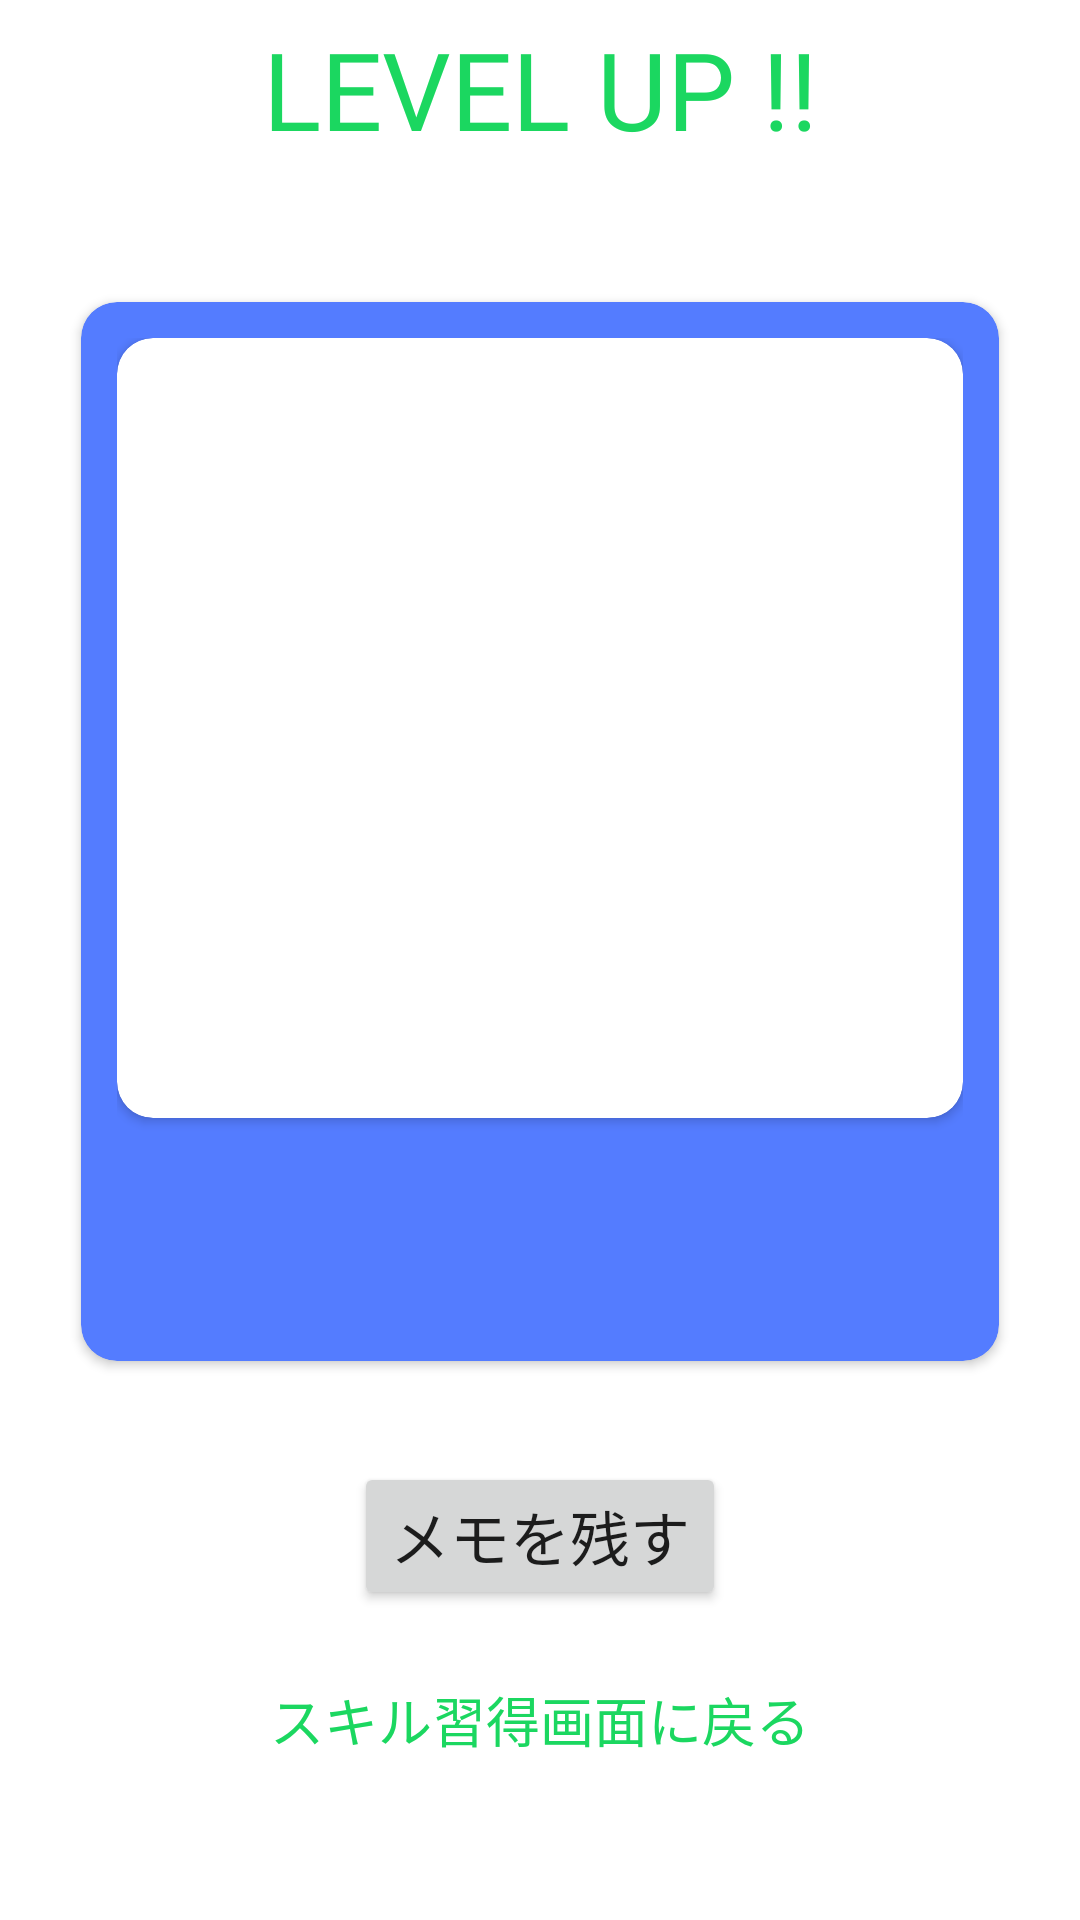

Layout XML and referenced resources for this Android screen:
<!-- AndroidManifest.xml: application theme Theme.Andocchi -->
<!-- res/layout/fragment_level_up.xml -->
<?xml version="1.0" encoding="utf-8"?>
<layout xmlns:android="http://schemas.android.com/apk/res/android"
    xmlns:app="http://schemas.android.com/apk/res-auto"
    xmlns:tools="http://schemas.android.com/tools">

    <data>
        <variable
            name="viewmodel"
            type="com.github.ryu.andocchi.viewmodel.get_skill.LevelUpViewModel" />
    </data>

    <androidx.constraintlayout.widget.ConstraintLayout
        android:layout_width="match_parent"
        android:layout_height="match_parent">

        <TextView
            android:id="@+id/level_up"
            android:layout_width="wrap_content"
            android:layout_height="wrap_content"
            android:textColor="@color/text"
            android:textSize="36sp"
            android:fontFamily="@font/rounded1c_bold"
            android:layout_marginTop="30dp"
            android:text="@string/level_up"
            app:layout_constraintEnd_toEndOf="parent"
            app:layout_constraintStart_toStartOf="parent"
            app:layout_constraintTop_toTopOf="parent"
            app:layout_constraintBottom_toTopOf="@id/level_up_text"/>

        <TextView
            android:id="@+id/level_up_text"
            android:layout_width="wrap_content"
            android:layout_height="wrap_content"
            android:textColor="@color/text"
            android:textSize="36sp"
            android:fontFamily="@font/rounded1c_bold"
            android:text="@{viewmodel.userLevel.toString()}"
            app:layout_constraintEnd_toEndOf="parent"
            app:layout_constraintStart_toStartOf="parent"
            app:layout_constraintTop_toTopOf="@id/level_up"
            app:layout_constraintBottom_toTopOf="@id/level_up_card"/>
        
        <androidx.cardview.widget.CardView
            android:id="@+id/level_up_card"
            android:layout_width="306dp"
            android:layout_height="353dp"
            app:contentPadding="12dp"
            app:cardBackgroundColor="@color/card_background"
            app:cardCornerRadius="12dp"
            app:layout_constraintStart_toStartOf="parent"
            app:layout_constraintEnd_toEndOf="parent"
            app:layout_constraintTop_toBottomOf="@id/level_up_text"
            app:layout_constraintBottom_toTopOf="@id/level_up_memo_button">

            <androidx.constraintlayout.widget.ConstraintLayout
                android:layout_width="match_parent"
                android:layout_height="match_parent">

                <androidx.cardview.widget.CardView
                    android:id="@+id/level_up_image_background"
                    android:layout_width="match_parent"
                    android:layout_height="260dp"
                    app:layout_constraintStart_toStartOf="parent"
                    app:layout_constraintEnd_toEndOf="parent"
                    app:cardCornerRadius="12dp"
                    app:layout_constraintTop_toTopOf="parent">

                    <LinearLayout
                        android:id="@+id/level_up_image_linear"
                        android:layout_width="match_parent"
                        android:layout_height="match_parent">

                        <ImageView
                            android:id="@+id/level_up_image"
                            android:layout_width="match_parent"
                            android:layout_height="match_parent"
                            android:contentDescription="@string/level_up_image"
                            app:layout_constraintEnd_toEndOf="parent"
                            app:layout_constraintStart_toStartOf="parent"
                            app:layout_constraintTop_toTopOf="parent" />
                    </LinearLayout>
                </androidx.cardview.widget.CardView>

                <TextView
                    android:id="@+id/level_up_name"
                    android:layout_width="wrap_content"
                    android:layout_height="wrap_content"
                    android:textColor="@color/white"
                    android:textSize="36sp"
                    android:fontFamily="@font/rounded1c_bold"
                    android:text="@{viewmodel.userName}"
                    app:layout_constraintStart_toStartOf="parent"
                    app:layout_constraintEnd_toEndOf="parent"
                    app:layout_constraintTop_toBottomOf="@id/level_up_image_background" />
            </androidx.constraintlayout.widget.ConstraintLayout>

        </androidx.cardview.widget.CardView>

        <Button
            android:id="@+id/level_up_memo_button"
            android:layout_width="wrap_content"
            android:layout_height="wrap_content"
            android:text="@string/memo"
            android:textSize="20sp"
            android:fontFamily="@font/rounded1c_bold"
            android:layout_marginTop="10dp"
            app:layout_constraintEnd_toEndOf="parent"
            app:layout_constraintStart_toStartOf="parent"
            app:layout_constraintTop_toBottomOf="@id/level_up_card"
            app:layout_constraintBottom_toTopOf="@id/level_up_back_text" />

        <TextView
            android:id="@+id/level_up_back_text"
            android:layout_width="wrap_content"
            android:layout_height="wrap_content"
            android:textColor="@color/text"
            android:fontFamily="@font/rounded1c_regular"
            android:textSize="18sp"
            android:text="@string/back_skill_screen_text"
            android:layout_marginBottom="30dp"
            app:layout_constraintEnd_toEndOf="parent"
            app:layout_constraintStart_toStartOf="parent"
            app:layout_constraintTop_toBottomOf="@id/level_up_memo_button"
            app:layout_constraintBottom_toBottomOf="parent"/>

    </androidx.constraintlayout.widget.ConstraintLayout>
</layout>
<!-- resources referenced by this layout -->
<resources>
  <color name="card_background">#547CFF</color>
  <color name="text">#1BD760</color>
  <color name="white">#FFFFFFFF</color>
  <string name="back_skill_screen_text">スキル習得画面に戻る</string>
  <string name="level_up">LEVEL UP !!</string>
  <string name="level_up_image">level up image</string>
  <string name="memo">メモを残す</string>
  <style name="Theme.Andocchi" parent="Theme.MaterialComponents.DayNight.DarkActionBar">
          
          <item name="colorPrimary">@color/purple_500</item>
          <item name="colorPrimaryVariant">@color/purple_700</item>
          <item name="colorOnPrimary">@color/white</item>
          
          <item name="colorSecondary">@color/teal_200</item>
          <item name="colorSecondaryVariant">@color/teal_700</item>
          <item name="colorOnSecondary">@color/black</item>
          
          <item name="android:statusBarColor" tools:targetApi="l">?attr/colorPrimaryVariant</item>
          
      </style>
  <color name="purple_500">#1BD760</color>
  <color name="purple_700">#0FDC5A</color>
  <color name="teal_200">#FF03DAC5</color>
  <color name="teal_700">#FF018786</color>
  <color name="black">#FF000000</color>
</resources>
